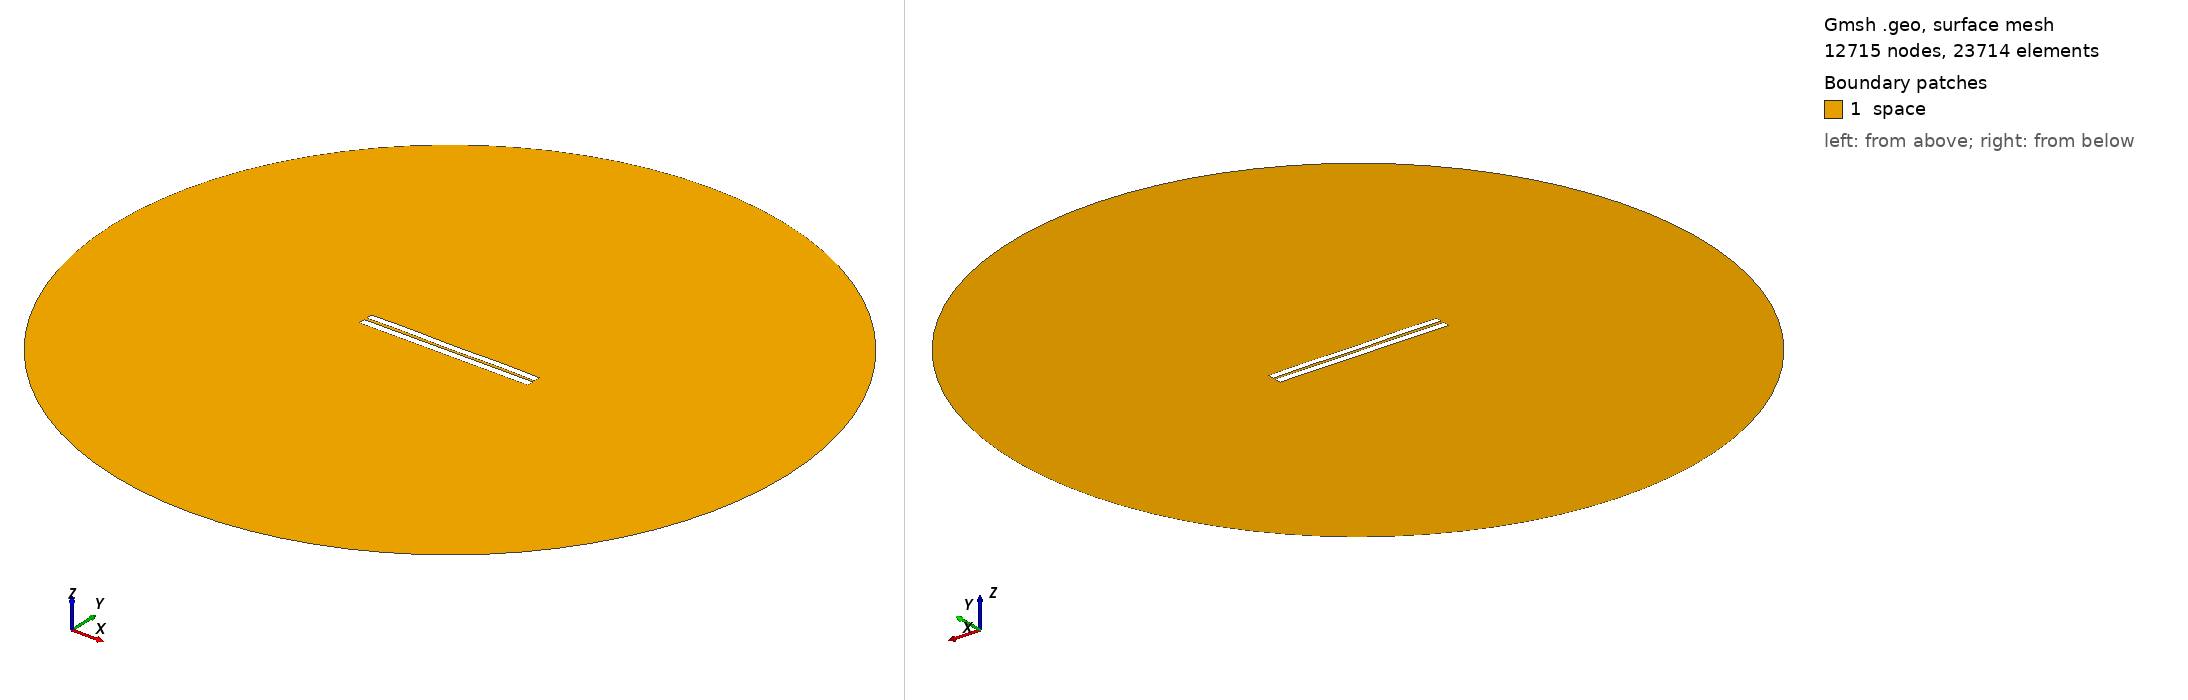

Gmsh geometry script, surface-meshed: 12715 nodes, 23714 surface elements. Boundary patches (legend numbers): 1 space. Left view from above one corner, right view from below the opposite corner. Legend entries are the model's physical surfaces. The drawing asked Gmsh for element sizes between 1% and 20% of the model's largest extent; the script's own settings can give other sizes.

=== 3190.geo (drawn) ===
//---------------------------------------
// Geometry kernel
//---------------------------------------

SetFactory("OpenCASCADE");



//---------------------------------------
// Parameters of the geometry
//---------------------------------------

// Overetch of the upper plate
overetch = 0.125;

// Distance between the plates
distance = 1.5;

// Discretization over the x axis (for the deformation)
nx = 50; 

// Length of the plate
L = 100 - overetch; 

// Number of modes
n = 4; 

// 1st mode coefficient
coeff(1) = -0.15;
beta(1) = 0.596864 * 3.1415926535 / L;

// 2nd mode coefficient
coeff(2) = 0.0;
beta(2) = 1.49418 * 3.1415926535 / L;

// 3rd mode coefficient
coeff(3) = 0.0;
beta(3) = 2.50025 * 3.1415926535 / L;

// 4th mode coefficient
coeff(4) = 0.15;
beta(4) = 3.49999 * 3.1415926535 / L;



//---------------------------------------
// Upper plate (deformed rectangle)
//---------------------------------------

// Coordiantes of the upper plate
xmin = -50;
xmax = 50 - overetch;

// Height of the upper plate
yheight = 4 - 2 * overetch;

// Indexes of the points
UpperID[] = {};
LowerID[] = {};
LeftID[] = {};
RightID[] = {};

// Point index
p = 1;

// Horizontal edges
For i In {1:nx}
    x = xmin + (i-1)*(xmax - xmin)/(nx-1);

    y_bottom = distance / 2 + overetch;
    For j In {1:n}
        C = (Cosh(beta(j)*L) + Cos(beta(j)*L)) / (Sinh(beta(j)*L) + Sin(beta(j)*L));
        y_bottom  = y_bottom + coeff(j) * (Cosh(beta(j)*(x+50)) - Cos(beta(j)*(x+50)) - C * (Sinh(beta(j)*(x+50)) - Sin(beta(j)*(x+50))));
    EndFor

    y_top = y_bottom + yheight;

    Point(p) = {x, y_top, 0, 1.0};
    UpperID[i] = p;
    p = p + 1;

    Point(p) = {x, y_bottom, 0, 1.0};
    LowerID[i] = p;
    p = p + 1;
EndFor

// Create point lists
UpperPts[] = {}; LowerPts[] = {};
For i In {1:nx}
  UpperPts[] += {UpperID[i]};
  LowerPts[] += {LowerID[i]};
EndFor

// Build splines
Spline(1) = {UpperPts[]};
Spline(2) = {LowerPts[]};
Line(3) = {LowerPts[nx-1], UpperPts[nx-1]};
Line(4) = {LowerPts[0], UpperPts[0]};

// Build the plane surface
Curve Loop(1) = {2, 3, -1, -4};
Plane Surface(1) = {1};



//---------------------------------------
// Lower plate (rectangle)
//---------------------------------------

// Vertices
Point(1001) = {-50, -1, 0, 1.0};
Point(1002) = { 50, -1, 0, 1.0};
Point(1003) = { 50,  -5, 0, 1.0};
Point(1004) = {-50,  -5, 0, 1.0};

// Edges
Line(5) = {1001, 1002};
Line(6) = {1002, 1003};
Line(7) = {1003, 1004};
Line(8) = {1004, 1001};

// Plane surface
Line Loop(2) = {5, 6, 7, 8};
Plane Surface(2) = {2}; 



//---------------------------------------
// Outer (fictious) boundary
//---------------------------------------

// Points
Point(1005) = {0, 0, 0};       // Center
Point(1006) = {200, 0, 0};     // Start point
Point(1007) = {0, 200, 0};     // 90 degrees
Point(1008) = {-200, 0, 0};    // 180 degrees
Point(1009) = {0, -200, 0};    // 270 degrees

// Circle arcs (each needs start, center, end)
Circle(9) = {1006, 1005, 1007};
Circle(10) = {1007, 1005, 1008};
Circle(11) = {1008, 1005, 1009};
Circle(12) = {1009, 1005, 1006};

// Plane surface for the entire domain
Curve Loop(3) = {9, 10, 11, 12};
Surface(3) = {3};

// Subtract the plates from the whole domain to obtain the actual domain where we want to solve the equations
BooleanDifference{ Surface{3}; Delete; }{ Surface{1}; Surface{2}; Delete; }




//---------------------------------------
// Transfinite Lines/Curves
//---------------------------------------

// Set the number of points on the boundaries
r = 7;

// Plates
Transfinite Curve {1, 2} = 50*r Using Progression 1;
Transfinite Curve {3, 4} = 2*r Using Progression 1;
Transfinite Line {5, 7} = 50*r Using Progression 1;
Transfinite Line {6, 8} = 2*r Using Progression 1;

// Outer boundary
Transfinite Line {9, 10, 11, 12} = 20 Using Progression 1;



//---------------------------------------
// Physical groups
//---------------------------------------                

// Physical curves (boundaries)
Physical Line("force_segment", 10) = {2};
Physical Line("upper_plate", 11) = {1, 3, 4};
Physical Line("lower_plate", 12) = {5, 6, 7, 8};
Physical Line("boundary", 20) = {9, 10, 11, 12};

// Physical Surfaces
Physical Surface("space", 30) = {3};



//---------------------------------------
// 6. Generate the Mesh
//---------------------------------------

// 2D mesh generation
Mesh 2;
